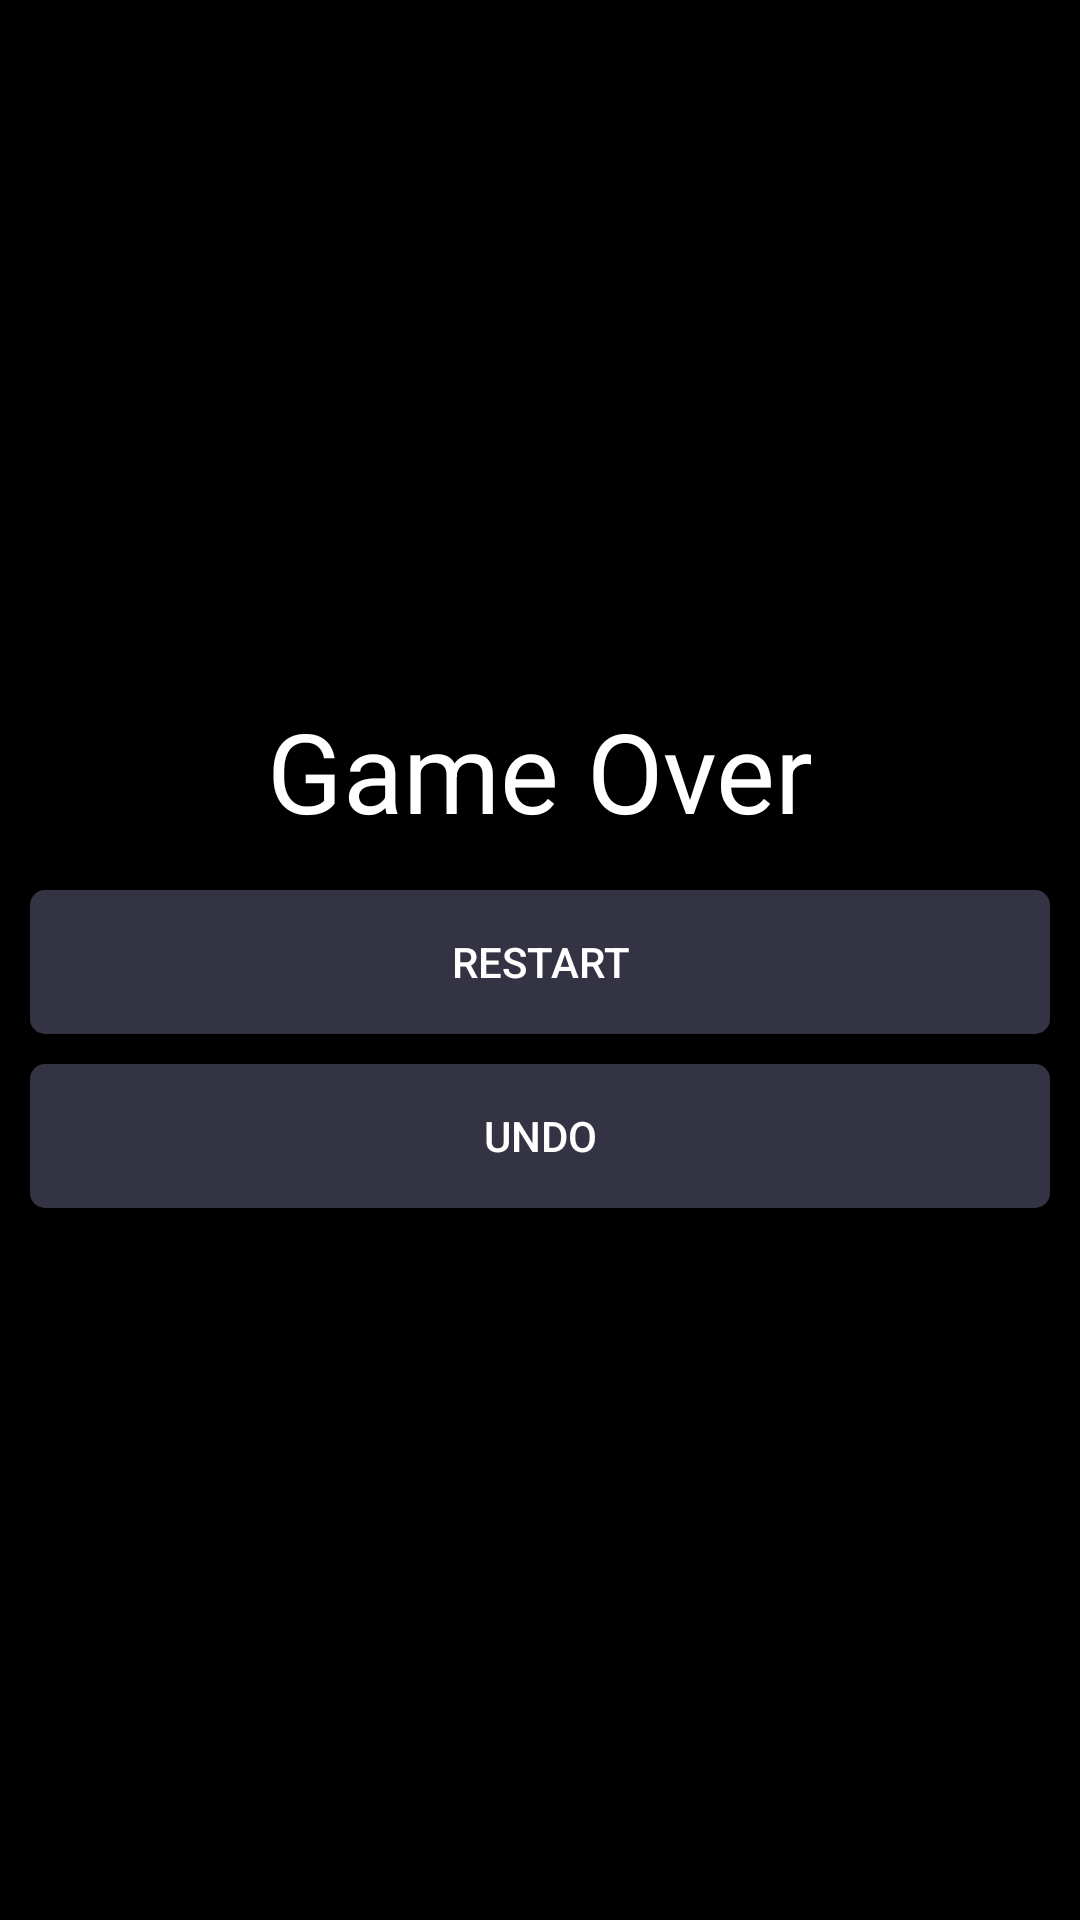

Layout XML and referenced resources for this Android screen:
<!-- AndroidManifest.xml: application theme AppTheme -->
<!-- res/layout/layout_game_over.xml -->
<?xml version="1.0" encoding="utf-8"?>

<LinearLayout xmlns:android="http://schemas.android.com/apk/res/android"
    android:orientation="vertical"
    android:layout_width="match_parent"
    android:layout_height="match_parent"
    android:gravity="center"
    >

    <LinearLayout
        android:id="@+id/lay_game_over"
        android:orientation="vertical"
        android:layout_width="match_parent"
        android:layout_height="wrap_content"
        android:background="@color/color_Background"
        android:padding="5dp">

        <TextView
            android:id="@+id/lbl_over_title"
            android:layout_width="match_parent"
            android:layout_height="wrap_content"
            android:layout_marginBottom="10dp"
            android:text="@string/game_over"
            android:textSize="18pt"
            android:textColor="@color/color_Text"
            android:textAlignment="center"/>

        <Button
            android:id="@+id/btn_restart_gameover"
            android:layout_width="match_parent"
            android:layout_height="wrap_content"
            android:layout_margin="5dp"
            android:background="@drawable/btn_menu"
            android:text="@string/restart"
            android:textColor="@color/color_Text"/>

        <Button
            android:id="@+id/btn_undo_gameover"
            android:layout_width="match_parent"
            android:layout_height="wrap_content"
            android:layout_margin="5dp"
            android:background="@drawable/btn_menu"
            android:text="@string/undo"
            android:textColor="@color/color_Text"/>

    </LinearLayout>
</LinearLayout>
<!-- resources referenced by this layout -->
<resources>
  <color name="color_Background">#000000</color>
  <color name="color_Text">#FFFFFF</color>
  <!-- drawable btn_menu (drawable) -->
  <?xml version="1.0" encoding="utf-8"?>
  
  <selector xmlns:android="http://schemas.android.com/apk/res/android">
      <item android:state_enabled="false">
          <shape>
              <solid android:color="@color/color_PrimaryDisabled"/>
              <corners android:radius="5dip"/>
          </shape>
      </item>
      <item android:state_focused="true">
          <shape>
              <solid android:color="@color/color_Accent"/>
              <corners android:radius="5dip"/>
          </shape>
      </item>
      <item android:state_pressed="true">
          <shape>
              <solid android:color="@color/color_Accent"/>
              <corners android:radius="5dip"/>
          </shape>
      </item>
      <item>
          <shape>
              <solid android:color="@color/color_Primary"/>
              <corners android:radius="5dip"/>
          </shape>
      </item>
  </selector>
  <string name="game_over">Game Over</string>
  <string name="restart">Restart</string>
  <string name="undo">Undo</string>
  <style name="AppTheme" parent="Theme.AppCompat.Light.DarkActionBar">
          
          <item name="colorPrimary">@color/color_Primary</item>
          <item name="colorPrimaryDark">@color/color_PrimaryDark</item>
          <item name="colorAccent">@color/color_Accent</item>
          <item name="colorControlHighlight">@color/color_Primary</item>
          <item name="android:windowBackground">@color/color_Background</item>
      </style>
  <color name="color_PrimaryDisabled">#222222</color>
  <color name="color_Accent">#FFEB3B</color>
  <color name="color_Primary">#333344</color>
  <color name="color_PrimaryDark">#000000</color>
</resources>
